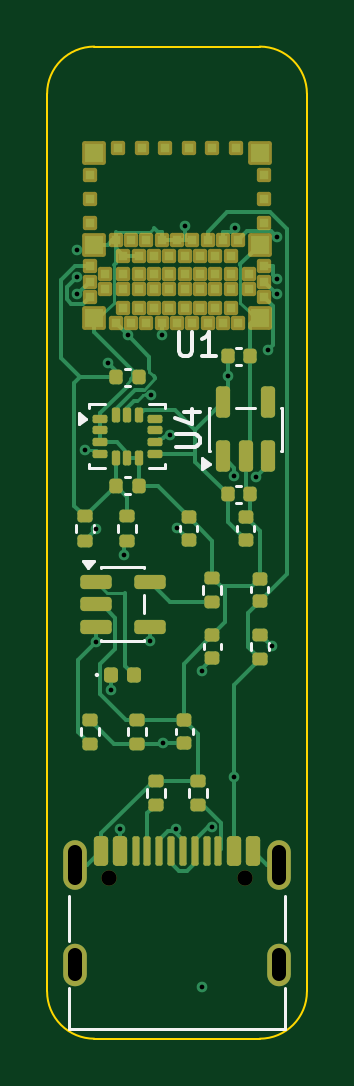
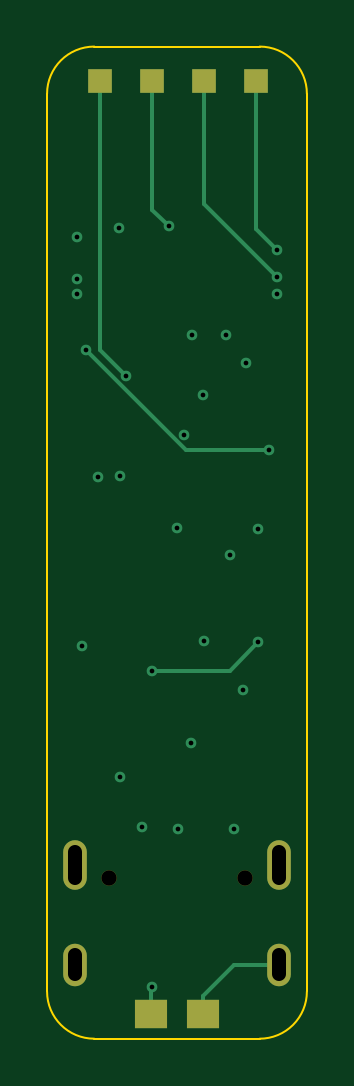
Circuit board: 10 layer files. Board 11.0 x 42.0 mm.
- bottom_copper: pen-mixer-B_Cu.gbl (3316 bytes)
- bottom_mask: pen-mixer-B_Mask.gbs (1032 bytes)
- paste: pen-mixer-B_Paste.gbp (763 bytes)
- bottom_silk: pen-mixer-B_Silkscreen.gbo (455 bytes)
- outline: pen-mixer-Edge_Cuts.gm1 (978 bytes)
- top_copper: pen-mixer-F_Cu.gtl (23083 bytes)
- top_mask: pen-mixer-F_Mask.gts (6888 bytes)
- paste: pen-mixer-F_Paste.gtp (6482 bytes)
- top_silk: pen-mixer-F_Silkscreen.gto (5850 bytes)
- drill: pen-mixer.drl (1140 bytes)

=== bottom_copper: pen-mixer-B_Cu.gbl ===
%TF.GenerationSoftware,KiCad,Pcbnew,10.0.3*%
%TF.CreationDate,2026-08-29T19:28:22-04:00*%
%TF.ProjectId,pen-mixer,70656e2d-6d69-4786-9572-2e6b69636164,rev?*%
%TF.SameCoordinates,Original*%
%TF.FileFunction,Copper,L4,Bot*%
%TF.FilePolarity,Positive*%
%FSLAX46Y46*%
G04 Gerber Fmt 4.6, Leading zero omitted, Abs format (unit mm)*
G04 Created by KiCad (PCBNEW 10.0.3) date 2026-08-29 19:28:22*
%MOMM*%
%LPD*%
G01*
G04 APERTURE LIST*
%TA.AperFunction,ComponentPad*%
%ADD10O,1.000000X2.100000*%
%TD*%
%TA.AperFunction,ComponentPad*%
%ADD11O,1.000000X1.800000*%
%TD*%
%TA.AperFunction,SMDPad,CuDef*%
%ADD12R,1.000000X1.000000*%
%TD*%
%TA.AperFunction,SMDPad,CuDef*%
%ADD13R,1.400000X1.200000*%
%TD*%
%TA.AperFunction,ViaPad*%
%ADD14C,0.450000*%
%TD*%
%TA.AperFunction,Conductor*%
%ADD15C,0.150000*%
%TD*%
G04 APERTURE END LIST*
D10*
%TO.P,J1,SH*%
%TO.N,GND*%
X96925200Y-77150200D03*
D11*
X96925200Y-81350200D03*
D10*
X105565200Y-77150200D03*
D11*
X105565200Y-81350200D03*
%TD*%
D12*
%TO.P,TP2,1*%
%TO.N,SWDCLK*%
X100095200Y-43935200D03*
%TD*%
%TO.P,TP5,1*%
%TO.N,+3V3*%
X104495200Y-43935200D03*
%TD*%
%TO.P,TP4,1*%
%TO.N,GND*%
X102295200Y-43935200D03*
%TD*%
D13*
%TO.P,J2,1*%
%TO.N,VBAT*%
X102345200Y-83435200D03*
%TO.P,J2,2*%
%TO.N,GND*%
X100145200Y-83435200D03*
%TD*%
D12*
%TO.P,TP1,1*%
%TO.N,SWDIO*%
X97895200Y-43935200D03*
%TD*%
D14*
%TO.N,+3V3*%
X98309900Y-55864900D03*
X103385200Y-56433100D03*
%TO.N,GND*%
X101602700Y-50085200D03*
%TO.N,VBAT*%
X97807700Y-67692600D03*
X104608200Y-60687700D03*
X102288800Y-82290100D03*
X102288800Y-68902100D03*
X101254700Y-62874700D03*
X103676800Y-60680000D03*
%TO.N,VBAT_SENSE*%
X100657500Y-71965200D03*
X100595200Y-54711200D03*
%TO.N,SCL*%
X98992000Y-63989500D03*
X100156700Y-57215000D03*
X105474200Y-52315700D03*
%TO.N,VBUS*%
X98845200Y-75611100D03*
X103645200Y-73422600D03*
X100082700Y-67652800D03*
%TO.N,LED_A*%
X105246500Y-67876500D03*
X98460200Y-69737800D03*
%TO.N,USB_DP*%
X102719600Y-75504500D03*
X105470400Y-50543300D03*
%TO.N,USB_DM*%
X101205500Y-75609700D03*
X103711300Y-50167500D03*
%TO.N,IMU_INT1*%
X105086400Y-55334400D03*
X97331500Y-59575700D03*
%TO.N,IMU_INT2*%
X105478500Y-52968500D03*
X100938100Y-58922700D03*
%TO.N,SWDIO*%
X97021900Y-52958500D03*
X97009900Y-51105900D03*
%TO.N,SWDCLK*%
X97023900Y-52235300D03*
%TO.N,SDA*%
X97829000Y-62911400D03*
X99162500Y-54702500D03*
%TD*%
%TO.N,+3V3*%
D15*
X104495200Y-43935200D02*
X104495200Y-55323100D01*
X104495200Y-55323100D02*
X103385200Y-56433100D01*
%TO.N,GND*%
X102295200Y-49392700D02*
X102295200Y-43935200D01*
X101602700Y-50085200D02*
X102295200Y-49392700D01*
X96925200Y-81350200D02*
X98826900Y-81350200D01*
X98826900Y-81350200D02*
X100145200Y-82668500D01*
X100145200Y-83435200D02*
X100145200Y-82668500D01*
%TO.N,VBAT*%
X102345200Y-82346500D02*
X102288800Y-82290100D01*
X102345200Y-82668500D02*
X102345200Y-82346500D01*
X99017200Y-68902100D02*
X102288800Y-68902100D01*
X97807700Y-67692600D02*
X99017200Y-68902100D01*
X102345200Y-83435200D02*
X102345200Y-82668500D01*
%TO.N,IMU_INT1*%
X97331500Y-59575700D02*
X100845100Y-59575700D01*
X100845100Y-59575700D02*
X105086400Y-55334400D01*
%TO.N,SWDIO*%
X97895200Y-50220600D02*
X97895200Y-43935200D01*
X97009900Y-51105900D02*
X97895200Y-50220600D01*
%TO.N,SWDCLK*%
X100095200Y-49164000D02*
X97023900Y-52235300D01*
X100095200Y-43935200D02*
X100095200Y-49164000D01*
%TD*%
M02*

=== bottom_mask: pen-mixer-B_Mask.gbs ===
%TF.GenerationSoftware,KiCad,Pcbnew,10.0.3*%
%TF.CreationDate,2026-08-29T19:28:22-04:00*%
%TF.ProjectId,pen-mixer,70656e2d-6d69-4786-9572-2e6b69636164,rev?*%
%TF.SameCoordinates,Original*%
%TF.FileFunction,Soldermask,Bot*%
%TF.FilePolarity,Negative*%
%FSLAX46Y46*%
G04 Gerber Fmt 4.6, Leading zero omitted, Abs format (unit mm)*
G04 Created by KiCad (PCBNEW 10.0.3) date 2026-08-29 19:28:22*
%MOMM*%
%LPD*%
G01*
G04 APERTURE LIST*
%ADD10C,0.650000*%
%ADD11O,1.000000X2.100000*%
%ADD12O,1.000000X1.800000*%
%ADD13R,1.000000X1.000000*%
%ADD14R,1.400000X1.200000*%
G04 APERTURE END LIST*
D10*
%TO.C,J1*%
X98355200Y-77670200D03*
X104135200Y-77670200D03*
D11*
X96925200Y-77150200D03*
D12*
X96925200Y-81350200D03*
D11*
X105565200Y-77150200D03*
D12*
X105565200Y-81350200D03*
%TD*%
D13*
%TO.C,TP2*%
X100095200Y-43935200D03*
%TD*%
%TO.C,TP5*%
X104495200Y-43935200D03*
%TD*%
%TO.C,TP4*%
X102295200Y-43935200D03*
%TD*%
D14*
%TO.C,J2*%
X102345200Y-83435200D03*
X100145200Y-83435200D03*
%TD*%
D13*
%TO.C,TP1*%
X97895200Y-43935200D03*
%TD*%
M02*

=== paste: pen-mixer-B_Paste.gbp ===
%TF.GenerationSoftware,KiCad,Pcbnew,10.0.3*%
%TF.CreationDate,2026-08-29T19:28:22-04:00*%
%TF.ProjectId,pen-mixer,70656e2d-6d69-4786-9572-2e6b69636164,rev?*%
%TF.SameCoordinates,Original*%
%TF.FileFunction,Paste,Bot*%
%TF.FilePolarity,Positive*%
%FSLAX46Y46*%
G04 Gerber Fmt 4.6, Leading zero omitted, Abs format (unit mm)*
G04 Created by KiCad (PCBNEW 10.0.3) date 2026-08-29 19:28:22*
%MOMM*%
%LPD*%
G01*
G04 APERTURE LIST*
%ADD10R,1.000000X1.000000*%
%ADD11R,1.400000X1.200000*%
G04 APERTURE END LIST*
D10*
%TO.C,TP2*%
X100095200Y-43935200D03*
%TD*%
%TO.C,TP5*%
X104495200Y-43935200D03*
%TD*%
%TO.C,TP4*%
X102295200Y-43935200D03*
%TD*%
D11*
%TO.C,J2*%
X102345200Y-83435200D03*
X100145200Y-83435200D03*
%TD*%
D10*
%TO.C,TP1*%
X97895200Y-43935200D03*
%TD*%
M02*

=== bottom_silk: pen-mixer-B_Silkscreen.gbo ===
%TF.GenerationSoftware,KiCad,Pcbnew,10.0.3*%
%TF.CreationDate,2026-08-29T19:28:22-04:00*%
%TF.ProjectId,pen-mixer,70656e2d-6d69-4786-9572-2e6b69636164,rev?*%
%TF.SameCoordinates,Original*%
%TF.FileFunction,Legend,Bot*%
%TF.FilePolarity,Positive*%
%FSLAX46Y46*%
G04 Gerber Fmt 4.6, Leading zero omitted, Abs format (unit mm)*
G04 Created by KiCad (PCBNEW 10.0.3) date 2026-08-29 19:28:22*
%MOMM*%
%LPD*%
G01*
G04 APERTURE LIST*
G04 APERTURE END LIST*
M02*

=== outline: pen-mixer-Edge_Cuts.gm1 ===
%TF.GenerationSoftware,KiCad,Pcbnew,10.0.3*%
%TF.CreationDate,2026-08-29T19:28:22-04:00*%
%TF.ProjectId,pen-mixer,70656e2d-6d69-4786-9572-2e6b69636164,rev?*%
%TF.SameCoordinates,Original*%
%TF.FileFunction,Profile,NP*%
%FSLAX46Y46*%
G04 Gerber Fmt 4.6, Leading zero omitted, Abs format (unit mm)*
G04 Created by KiCad (PCBNEW 10.0.3) date 2026-08-29 19:28:22*
%MOMM*%
%LPD*%
G01*
G04 APERTURE LIST*
%TA.AperFunction,Profile*%
%ADD10C,0.100000*%
%TD*%
G04 APERTURE END LIST*
D10*
X95745200Y-44485200D02*
X95745200Y-82485200D01*
X95745200Y-44485200D02*
G75*
G02*
X97745200Y-42485200I2000000J0D01*
G01*
X97745200Y-42485200D02*
X104745200Y-42485200D01*
X97745200Y-84485200D02*
G75*
G02*
X95745200Y-82485200I0J2000000D01*
G01*
X97745200Y-84485200D02*
X104745200Y-84485200D01*
X104745200Y-42485200D02*
G75*
G02*
X106745200Y-44485200I0J-2000000D01*
G01*
X106745200Y-44485200D02*
X106745200Y-82485200D01*
X106745200Y-82485200D02*
G75*
G02*
X104745200Y-84485200I-2000000J0D01*
G01*
M02*

=== top_copper: pen-mixer-F_Cu.gtl (23083 bytes, source omitted) ===
=== top_mask: pen-mixer-F_Mask.gts (6888 bytes, source omitted) ===
=== paste: pen-mixer-F_Paste.gtp (6482 bytes, source omitted) ===
=== top_silk: pen-mixer-F_Silkscreen.gto ===
%TF.GenerationSoftware,KiCad,Pcbnew,10.0.3*%
%TF.CreationDate,2026-08-29T19:28:22-04:00*%
%TF.ProjectId,pen-mixer,70656e2d-6d69-4786-9572-2e6b69636164,rev?*%
%TF.SameCoordinates,Original*%
%TF.FileFunction,Legend,Top*%
%TF.FilePolarity,Positive*%
%FSLAX46Y46*%
G04 Gerber Fmt 4.6, Leading zero omitted, Abs format (unit mm)*
G04 Created by KiCad (PCBNEW 10.0.3) date 2026-08-29 19:28:22*
%MOMM*%
%LPD*%
G01*
G04 APERTURE LIST*
%ADD10C,0.150000*%
%ADD11C,0.120000*%
%ADD12C,0.100000*%
G04 APERTURE END LIST*
D10*
X101200019Y-59447104D02*
X102009542Y-59447104D01*
X102009542Y-59447104D02*
X102104780Y-59399485D01*
X102104780Y-59399485D02*
X102152400Y-59351866D01*
X102152400Y-59351866D02*
X102200019Y-59256628D01*
X102200019Y-59256628D02*
X102200019Y-59066152D01*
X102200019Y-59066152D02*
X102152400Y-58970914D01*
X102152400Y-58970914D02*
X102104780Y-58923295D01*
X102104780Y-58923295D02*
X102009542Y-58875676D01*
X102009542Y-58875676D02*
X101200019Y-58875676D01*
X101533352Y-57970914D02*
X102200019Y-57970914D01*
X101152400Y-58209009D02*
X101866685Y-58447104D01*
X101866685Y-58447104D02*
X101866685Y-57828057D01*
X101308295Y-54575019D02*
X101308295Y-55384542D01*
X101308295Y-55384542D02*
X101355914Y-55479780D01*
X101355914Y-55479780D02*
X101403533Y-55527400D01*
X101403533Y-55527400D02*
X101498771Y-55575019D01*
X101498771Y-55575019D02*
X101689247Y-55575019D01*
X101689247Y-55575019D02*
X101784485Y-55527400D01*
X101784485Y-55527400D02*
X101832104Y-55479780D01*
X101832104Y-55479780D02*
X101879723Y-55384542D01*
X101879723Y-55384542D02*
X101879723Y-54575019D01*
X102879723Y-55575019D02*
X102308295Y-55575019D01*
X102594009Y-55575019D02*
X102594009Y-54575019D01*
X102594009Y-54575019D02*
X102498771Y-54717876D01*
X102498771Y-54717876D02*
X102403533Y-54813114D01*
X102403533Y-54813114D02*
X102308295Y-54860733D01*
%TO.C,C5*%
D11*
X103757364Y-55225200D02*
X103973036Y-55225200D01*
X103757364Y-55945200D02*
X103973036Y-55945200D01*
%TO.C,C3*%
X101385200Y-62993036D02*
X101385200Y-62777364D01*
X102105200Y-62993036D02*
X102105200Y-62777364D01*
%TO.C,R9*%
X99165200Y-71638841D02*
X99165200Y-71331559D01*
X99925200Y-71638841D02*
X99925200Y-71331559D01*
%TO.C,R7*%
X98765200Y-63038841D02*
X98765200Y-62731559D01*
X99525200Y-63038841D02*
X99525200Y-62731559D01*
%TO.C,U3*%
X98035200Y-64525200D02*
X99855200Y-64525200D01*
X98035200Y-64575200D02*
X98035200Y-64525200D01*
X98035200Y-67645200D02*
X98035200Y-67595200D01*
X99855200Y-64525200D02*
X99855200Y-64575200D01*
X99855200Y-65695200D02*
X99855200Y-66475200D01*
X99855200Y-67595200D02*
X99855200Y-67645200D01*
X99855200Y-67645200D02*
X98035200Y-67645200D01*
X97495200Y-64575200D02*
X97255200Y-64245200D01*
X97735200Y-64245200D01*
X97495200Y-64575200D01*
G36*
X97495200Y-64575200D02*
G01*
X97255200Y-64245200D01*
X97735200Y-64245200D01*
X97495200Y-64575200D01*
G37*
%TO.C,R3*%
X102365200Y-65638841D02*
X102365200Y-65331559D01*
X103125200Y-65638841D02*
X103125200Y-65331559D01*
%TO.C,C8*%
X99037364Y-60725200D02*
X99253036Y-60725200D01*
X99037364Y-61445200D02*
X99253036Y-61445200D01*
%TO.C,D1*%
D12*
X97905200Y-69085200D02*
G75*
G02*
X97805200Y-69085200I-50000J0D01*
G01*
X97805200Y-69085200D02*
G75*
G02*
X97905200Y-69085200I50000J0D01*
G01*
%TO.C,R4*%
D11*
X104365200Y-68038841D02*
X104365200Y-67731559D01*
X105125200Y-68038841D02*
X105125200Y-67731559D01*
%TO.C,U4*%
X102585200Y-57775200D02*
X102635200Y-57775200D01*
X102585200Y-59595200D02*
X102585200Y-57775200D01*
X102635200Y-59595200D02*
X102585200Y-59595200D01*
X103755200Y-57775200D02*
X104535200Y-57775200D01*
X105655200Y-57775200D02*
X105705200Y-57775200D01*
X105705200Y-57775200D02*
X105705200Y-59595200D01*
X105705200Y-59595200D02*
X105655200Y-59595200D01*
X102635200Y-60135200D02*
X102305200Y-60375200D01*
X102305200Y-59895200D01*
X102635200Y-60135200D01*
G36*
X102635200Y-60135200D02*
G01*
X102305200Y-60375200D01*
X102305200Y-59895200D01*
X102635200Y-60135200D01*
G37*
%TO.C,J1*%
X96665200Y-78425200D02*
X96665200Y-80345200D01*
X96665200Y-84060200D02*
X96665200Y-82355200D01*
X105825200Y-80345200D02*
X105825200Y-78425200D01*
X105825200Y-82355200D02*
X105825200Y-84060200D01*
X105825200Y-84060200D02*
X96665200Y-84060200D01*
%TO.C,C4*%
X103785200Y-62993036D02*
X103785200Y-62777364D01*
X104505200Y-62993036D02*
X104505200Y-62777364D01*
%TO.C,R2*%
X101765200Y-74238841D02*
X101765200Y-73931559D01*
X102525200Y-74238841D02*
X102525200Y-73931559D01*
%TO.C,U2*%
X97535200Y-57625200D02*
X98210200Y-57625200D01*
X97535200Y-57800200D02*
X97535200Y-57625200D01*
X97535200Y-60345200D02*
X97535200Y-60170200D01*
X98210200Y-60345200D02*
X97535200Y-60345200D01*
X100080200Y-57625200D02*
X100755200Y-57625200D01*
X100755200Y-57625200D02*
X100755200Y-57800200D01*
X100755200Y-60170200D02*
X100755200Y-60345200D01*
X100755200Y-60345200D02*
X100080200Y-60345200D01*
X97405200Y-58235200D02*
X97075200Y-58475200D01*
X97075200Y-57995200D01*
X97405200Y-58235200D01*
G36*
X97405200Y-58235200D02*
G01*
X97075200Y-58475200D01*
X97075200Y-57995200D01*
X97405200Y-58235200D01*
G37*
%TO.C,R1*%
X99965200Y-74238841D02*
X99965200Y-73931559D01*
X100725200Y-74238841D02*
X100725200Y-73931559D01*
%TO.C,C10*%
X101185200Y-71593036D02*
X101185200Y-71377364D01*
X101905200Y-71593036D02*
X101905200Y-71377364D01*
%TO.C,R6*%
X96965200Y-63038841D02*
X96965200Y-62731559D01*
X97725200Y-63038841D02*
X97725200Y-62731559D01*
%TO.C,C6*%
X103757364Y-61075200D02*
X103973036Y-61075200D01*
X103757364Y-61795200D02*
X103973036Y-61795200D01*
%TO.C,R8*%
X97165200Y-71638841D02*
X97165200Y-71331559D01*
X97925200Y-71638841D02*
X97925200Y-71331559D01*
%TO.C,C7*%
X99037364Y-56125200D02*
X99253036Y-56125200D01*
X99037364Y-56845200D02*
X99253036Y-56845200D01*
%TO.C,C2*%
X102385200Y-67993036D02*
X102385200Y-67777364D01*
X103105200Y-67993036D02*
X103105200Y-67777364D01*
%TO.C,C1*%
X104385200Y-65593036D02*
X104385200Y-65377364D01*
X105105200Y-65593036D02*
X105105200Y-65377364D01*
%TD*%
M02*

=== drill: pen-mixer.drl ===
M48
; DRILL file KiCad 10.0.3 date 2026-08-29T19:28:22
; FORMAT={-:-/ absolute / metric / decimal}
; #@! TF.CreationDate,2026-08-29T19:28:22-04:00
; #@! TF.GenerationSoftware,Kicad,Pcbnew,10.0.3
; #@! TF.FileFunction,MixedPlating,1,4
FMAT,2
METRIC
; #@! TA.AperFunction,Plated,PTH,ViaDrill
T1C0.200
; #@! TA.AperFunction,Plated,PTH,ComponentDrill
T2C0.600
; #@! TA.AperFunction,NonPlated,NPTH,ComponentDrill
T3C0.650
%
G90
G05
T1
X97.01Y-51.106
X97.022Y-52.959
X97.024Y-52.235
X97.331Y-59.576
X97.808Y-67.693
X97.829Y-62.911
X98.31Y-55.865
X98.46Y-69.738
X98.845Y-75.611
X98.992Y-63.989
X99.162Y-54.703
X100.083Y-67.653
X100.157Y-57.215
X100.595Y-54.711
X100.657Y-71.965
X100.938Y-58.923
X101.206Y-75.61
X101.255Y-62.875
X101.603Y-50.085
X102.289Y-68.902
X102.289Y-82.29
X102.72Y-75.504
X103.385Y-56.433
X103.645Y-73.423
X103.677Y-60.68
X103.711Y-50.167
X104.608Y-60.688
X105.086Y-55.334
X105.246Y-67.876
X105.47Y-50.543
X105.474Y-52.316
X105.478Y-52.968
T3
X98.355Y-77.67
X104.135Y-77.67
T2
X96.925Y-76.6G85X96.925Y-77.7
G05
X96.925Y-80.95G85X96.925Y-81.75
G05
X105.565Y-76.6G85X105.565Y-77.7
G05
X105.565Y-80.95G85X105.565Y-81.75
G05
M30
